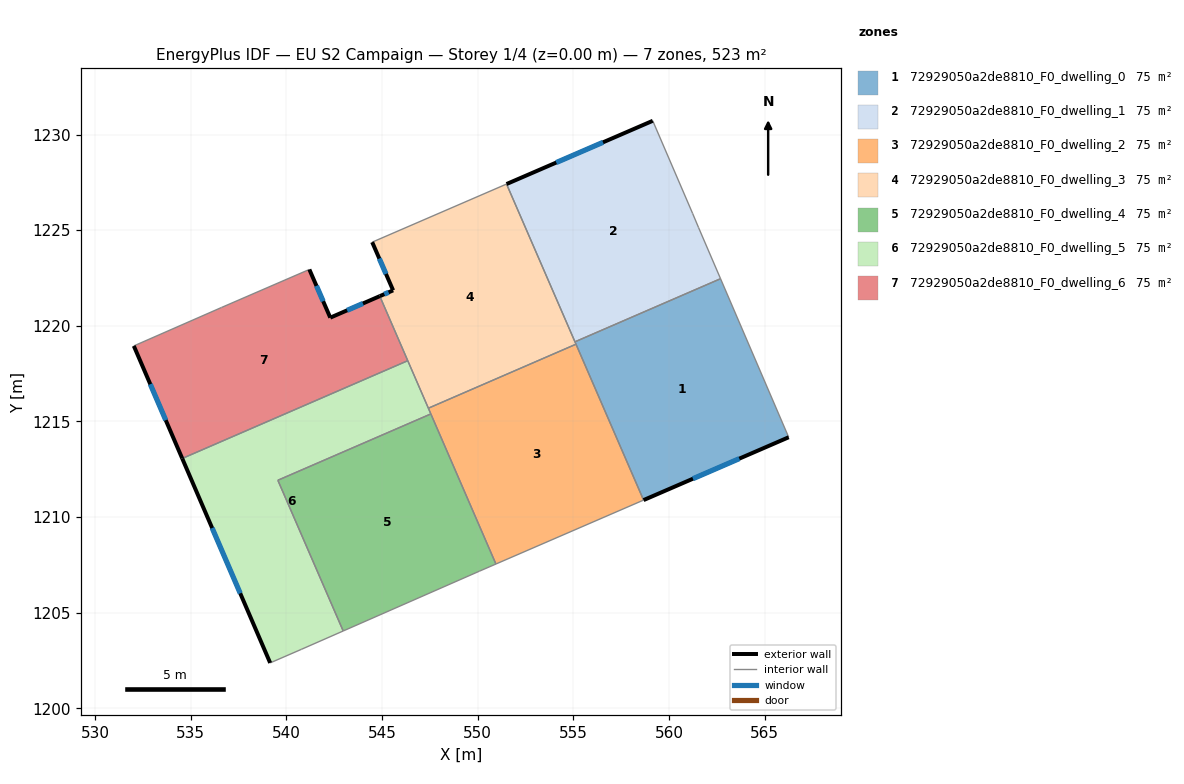
=== STOREY PLAN SPEC (per zone: floor XY polygon, exterior-wall plan segments, windows/doors) ===
zone 1: 72929050a2de8810_F0_dwelling_0  (74.7 m²)
  floor: (562.70, 1222.46) (566.26, 1214.17) (558.68, 1210.89) (555.09, 1219.16)
  exterior wall: (558.68, 1210.89) – (566.26, 1214.17)  [8.3 m]
    window: (561.26, 1212.01) – (563.68, 1213.06)  [2.5 m²]
  interior walls: 4
zone 2: 72929050a2de8810_F0_dwelling_1  (74.7 m²)
  floor: (559.16, 1230.72) (561.24, 1225.88) (561.55, 1225.13) (562.70, 1222.46) (555.09, 1219.16) (551.51, 1227.41)
  exterior wall: (559.16, 1230.72) – (551.51, 1227.41)  [8.3 m]
    window: (556.56, 1229.59) – (554.11, 1228.54)  [2.6 m²]
  interior walls: 5
zone 3: 72929050a2de8810_F0_dwelling_2  (74.7 m²)
  floor: (555.14, 1219.04) (558.68, 1210.89) (550.96, 1207.55) (547.43, 1215.69)
  interior walls: 5
zone 4: 72929050a2de8810_F0_dwelling_3  (74.7 m²)
  floor: (551.51, 1227.41) (555.14, 1219.04) (547.43, 1215.69) (544.89, 1221.55) (545.58, 1221.85) (544.49, 1224.37)
  exterior wall: (545.58, 1221.85) – (544.89, 1221.55)  [0.8 m]
    window: (545.35, 1221.75) – (545.12, 1221.65)  [0.2 m²]
  exterior wall: (544.49, 1224.37) – (545.58, 1221.85)  [2.7 m]
    window: (544.86, 1223.52) – (545.21, 1222.71)  [0.8 m²]
  interior walls: 6
zone 5: 72929050a2de8810_F0_dwelling_4  (74.7 m²)
  floor: (547.56, 1215.39) (550.96, 1207.55) (550.10, 1207.17) (542.97, 1204.05) (539.56, 1211.93)
  interior walls: 5
zone 6: 72929050a2de8810_F0_dwelling_5  (74.7 m²)
  floor: (546.35, 1218.18) (547.56, 1215.39) (539.56, 1211.93) (542.97, 1204.05) (540.78, 1203.08) (539.16, 1202.38) (534.56, 1213.07)
  exterior wall: (534.56, 1213.07) – (539.16, 1202.38)  [11.6 m]
    window: (536.12, 1209.43) – (537.59, 1206.01)  [3.6 m²]
  interior walls: 7
zone 7: 72929050a2de8810_F0_dwelling_6  (74.7 m²)
  floor: (544.89, 1221.55) (546.35, 1218.18) (534.56, 1213.07) (532.03, 1218.95) (536.61, 1220.96) (541.20, 1222.95) (542.30, 1220.43)
  exterior wall: (532.03, 1218.95) – (534.56, 1213.07)  [6.4 m]
    window: (532.89, 1216.95) – (533.70, 1215.07)  [2.0 m²]
  exterior wall: (542.30, 1220.43) – (541.20, 1222.95)  [2.7 m]
    window: (541.93, 1221.28) – (541.58, 1222.09)  [0.8 m²]
  exterior wall: (544.89, 1221.55) – (542.30, 1220.43)  [2.8 m]
    window: (544.01, 1221.17) – (543.18, 1220.81)  [0.9 m²]
  interior walls: 4

=== DERIVED (storey summary) ===
Building: EU S2 Campaign
Storey: 1 of 4  (floor level z = 0.00 m)
Storey gross floor area: 522.9 m²
Zones on this storey: 7
  - 72929050a2de8810_F0_dwelling_0: floor 74.7 m²; exterior wall 8.3 m (24.8 m²); 1 window(s) 2.5 m²; WWR 10.2%
  - 72929050a2de8810_F0_dwelling_1: floor 74.7 m²; exterior wall 8.3 m (25.0 m²); 1 window(s) 2.6 m²; WWR 10.2%
  - 72929050a2de8810_F0_dwelling_2: floor 74.7 m²
  - 72929050a2de8810_F0_dwelling_3: floor 74.7 m²; exterior wall 3.5 m (10.5 m²); 2 window(s) 1.1 m²; WWR 10.2%
  - 72929050a2de8810_F0_dwelling_4: floor 74.7 m²
  - 72929050a2de8810_F0_dwelling_5: floor 74.7 m²; exterior wall 11.6 m (34.9 m²); 1 window(s) 3.6 m²; WWR 10.2%
  - 72929050a2de8810_F0_dwelling_6: floor 74.7 m²; exterior wall 12.0 m (35.9 m²); 3 window(s) 3.7 m²; WWR 10.2%
Zone adjacency (shared interzone walls):
  - 72929050a2de8810_F0_dwelling_0 ↔ 72929050a2de8810_F0_dwelling_1
  - 72929050a2de8810_F0_dwelling_0 ↔ 72929050a2de8810_F0_dwelling_2
  - 72929050a2de8810_F0_dwelling_0 ↔ 72929050a2de8810_F0_dwelling_3
  - 72929050a2de8810_F0_dwelling_1 ↔ 72929050a2de8810_F0_dwelling_3
  - 72929050a2de8810_F0_dwelling_2 ↔ 72929050a2de8810_F0_dwelling_3
  - 72929050a2de8810_F0_dwelling_2 ↔ 72929050a2de8810_F0_dwelling_4
  - 72929050a2de8810_F0_dwelling_2 ↔ 72929050a2de8810_F0_dwelling_5
  - 72929050a2de8810_F0_dwelling_3 ↔ 72929050a2de8810_F0_dwelling_5
  - 72929050a2de8810_F0_dwelling_3 ↔ 72929050a2de8810_F0_dwelling_6
  - 72929050a2de8810_F0_dwelling_4 ↔ 72929050a2de8810_F0_dwelling_5
  - 72929050a2de8810_F0_dwelling_5 ↔ 72929050a2de8810_F0_dwelling_6